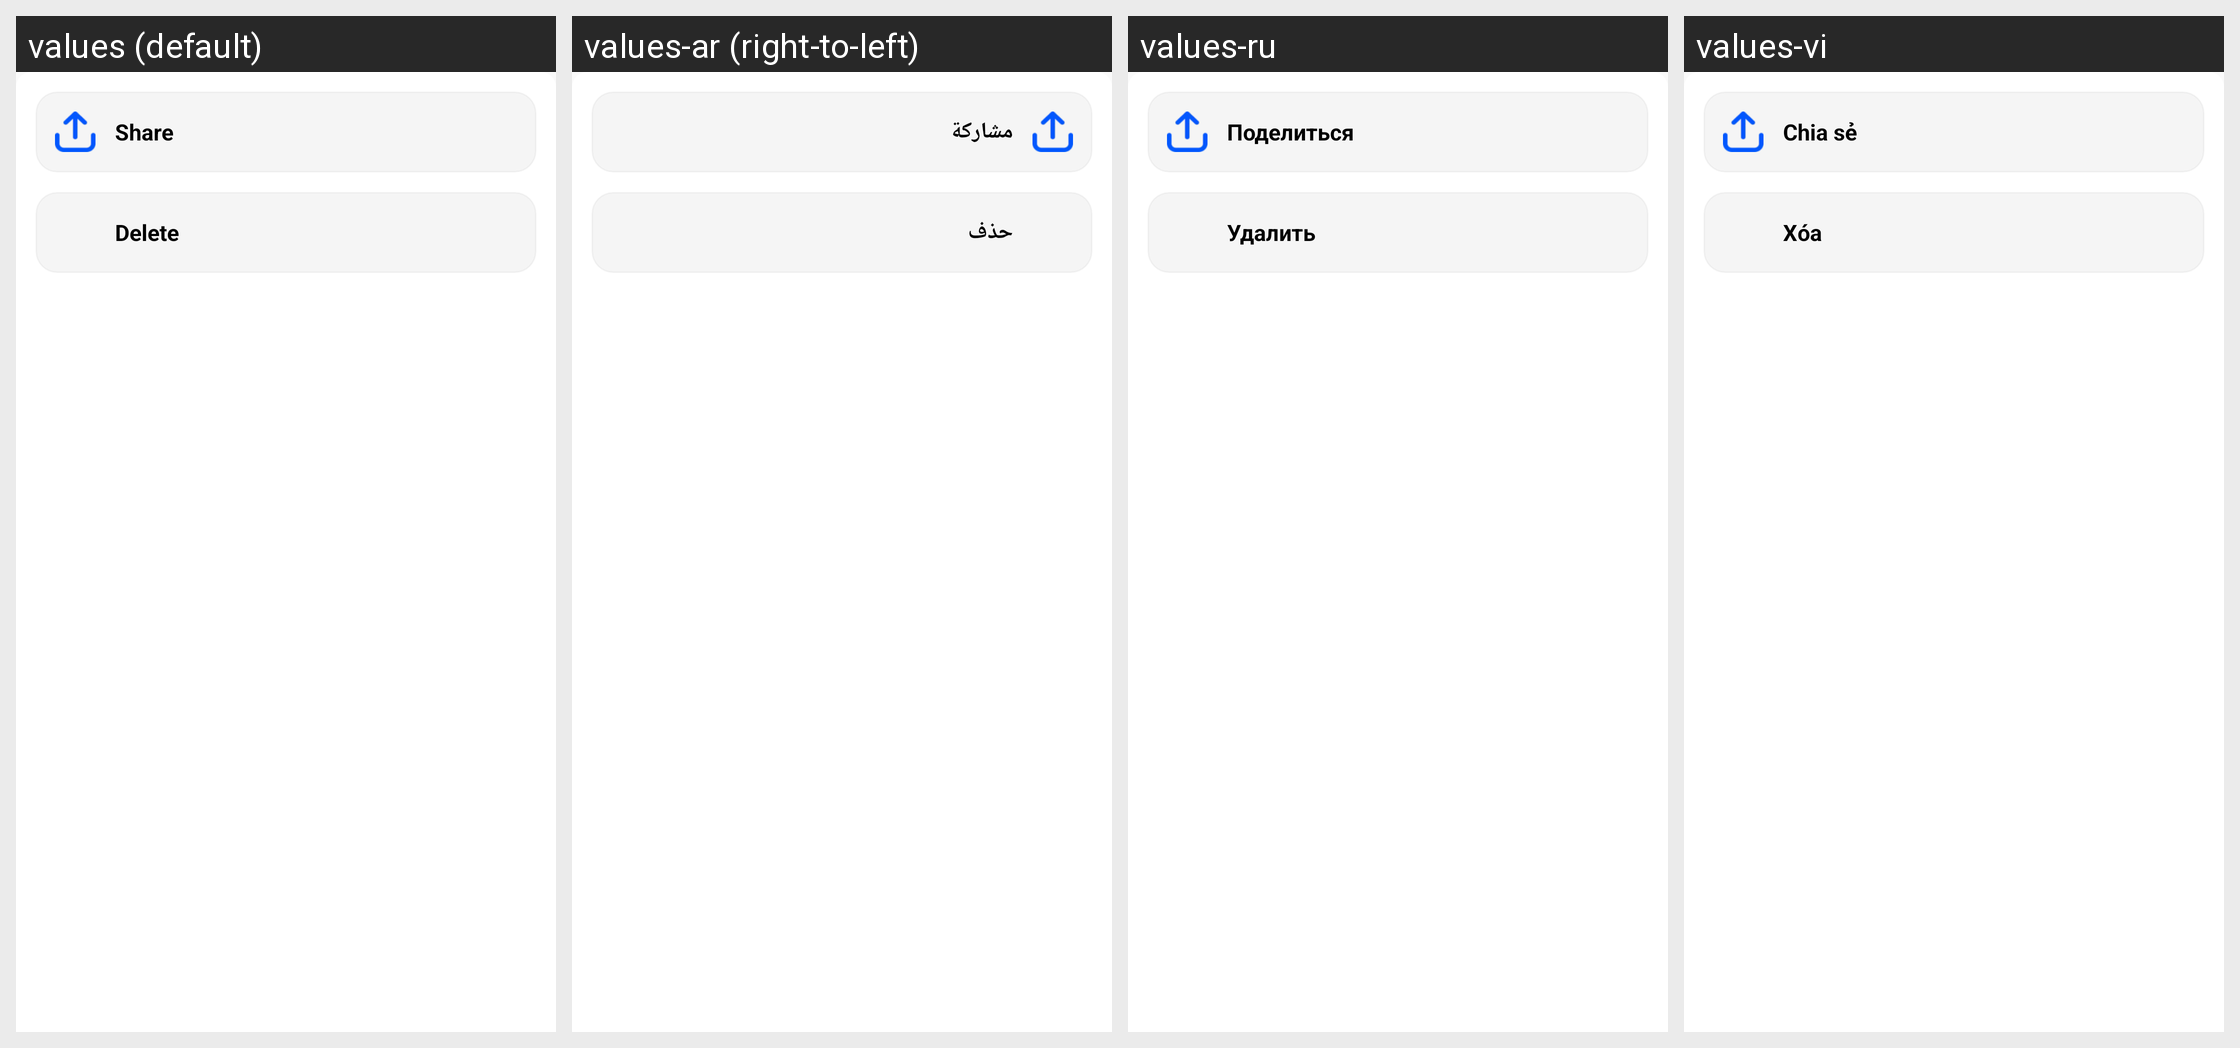

The same Android screen rendered under several of its app's locales, left to right. List the strings drawn on it with the default value and each locale's translation.
Android screen res/layout/file_pop_editor.xml rendered under 4 locales, left to right: values (default), values-ar (right-to-left), values-ru, values-vi. Device: Nexus 5 (rendered at 1080×1920; each locale shown at half size, 540×960, under a caption strip naming it); theme Theme.AioBrowser.
Other locales in the repository, not shown: values-de, values-es, values-fr, values-in, values-it, values-ja, values-ko, values-pt, values-th, values-tr.
Strings drawn on this screen, with the default value and each locale's value (text and hints the layout hard-codes, and strings that could not be matched under every locale, appear in the picture but are not listed):

app_share
  values: Share
  values-ar: مشاركة
  values-ru: Поделиться
  values-vi: Chia sẻ

app_delete
  values: Delete
  values-ar: حذف
  values-ru: Удалить
  values-vi: Xóa
